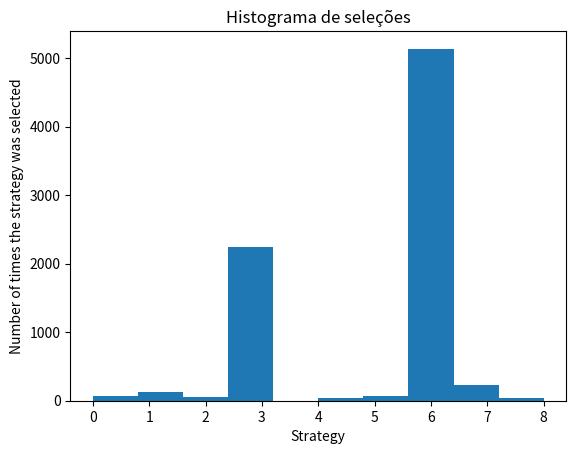

Reproduce this figure in Python.
import numpy as np 
import matplotlib.pyplot as plt 
import random 

N = 8000
d = 9

# Criação da simulação
convertion_rates = [0.05, 0.13, 0.09, 0.16, 0.11, 0.04, 0.20, 0.08, 0.01]
X = np.array(np.zeros([N, d]))
for i in range(N):
    for j in range(d):
        if np.random.rand() <= convertion_rates[j]:
            X[i,j] = 1

strategies_selected_rs = []
strategies_selected_ts = []
total_reward_rs = 0
total_reward_ts = 0
numbers_of_rewards_1 = [0] * d
numbers_of_rewards_0 = [0] * d

for n in range(0, N):
    strategy_rs = random.randrange(d)
    strategies_selected_rs.append(strategy_rs)
    reward_rs = X[n, strategy_rs]
    total_reward_rs += reward_rs

    strategy_ts = 0
    max_random = 0
    for i in range(0, d):
        random_beta = random.betavariate(numbers_of_rewards_1[i] + 1, numbers_of_rewards_0[i] + 1)
        if random_beta > max_random:
            max_random = random_beta
            strategy_ts = i
    reward_ts = X[n, strategy_ts]
    if reward_ts == 1:
        numbers_of_rewards_1[strategy_ts] += 1
    else:
        numbers_of_rewards_0[strategy_ts] += 1

    strategies_selected_ts.append(strategy_ts)
    total_reward_ts += reward_ts

absolute_return = (total_reward_ts - total_reward_rs) * 19.99
relative_return = (total_reward_ts - total_reward_rs) / total_reward_rs * 100
print("Absolute return: R$ {:.0f}".format(absolute_return))
print("Relative return: {:.0f} %".format(relative_return))

plt.hist(strategies_selected_ts)
plt.title("Histograma de seleções")
plt.xlabel("Strategy")
plt.ylabel("Number of times the strategy was selected")
plt.show()